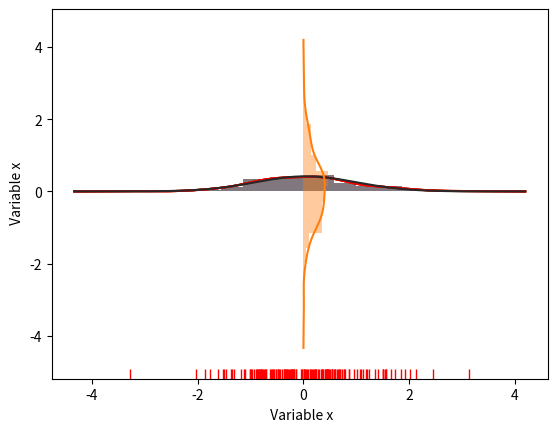

Generate this figure with matplotlib:
import numpy as np
import matplotlib.pyplot as plt
import seaborn as sns
import pandas as pd
get_ipython().run_line_magic('matplotlib', 'inline')

num = np.random.randn(150)
sns.distplot(num,color ='green')


label_dist = pd.Series(num,name = " Variable x")
sns.distplot(label_dist,color = "red")

# Plot the distribution with a kenel density. estimate and rug plot:

sns.distplot(label_dist,hist = False,color = "red")

# Plot the distribution with a kenel density estimate and rug plot:

sns.distplot(label_dist,rug = True,hist = False,color = "red")

# Plot the distribution with a histogram and maximum likelihood gaussian distribution fit:

from scipy.stats import norm
sns.distplot(label_dist, fit=norm, kde=False)

sns.distplot(label_dist, vertical =True)



